Image classification data set "Natural_environment_Based_on_LS-RCNN" (gitergo/Datasets on GitHub). Class labels (4): cercospora leaf spot gray leaf spot, common rust, northern leaf blight, healthy.

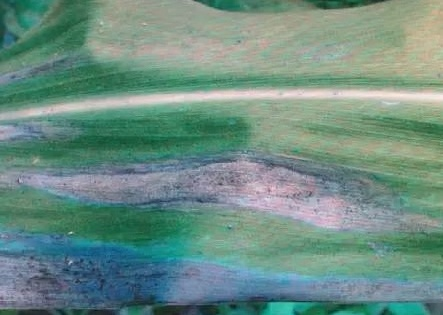
Label: northern leaf blight

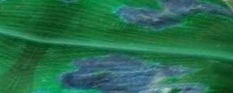
Label: northern leaf blight

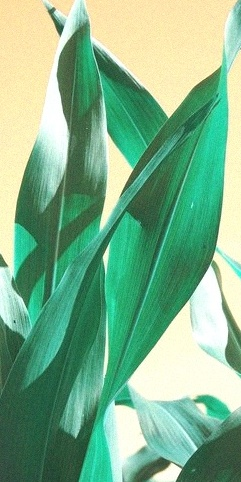
Label: healthy

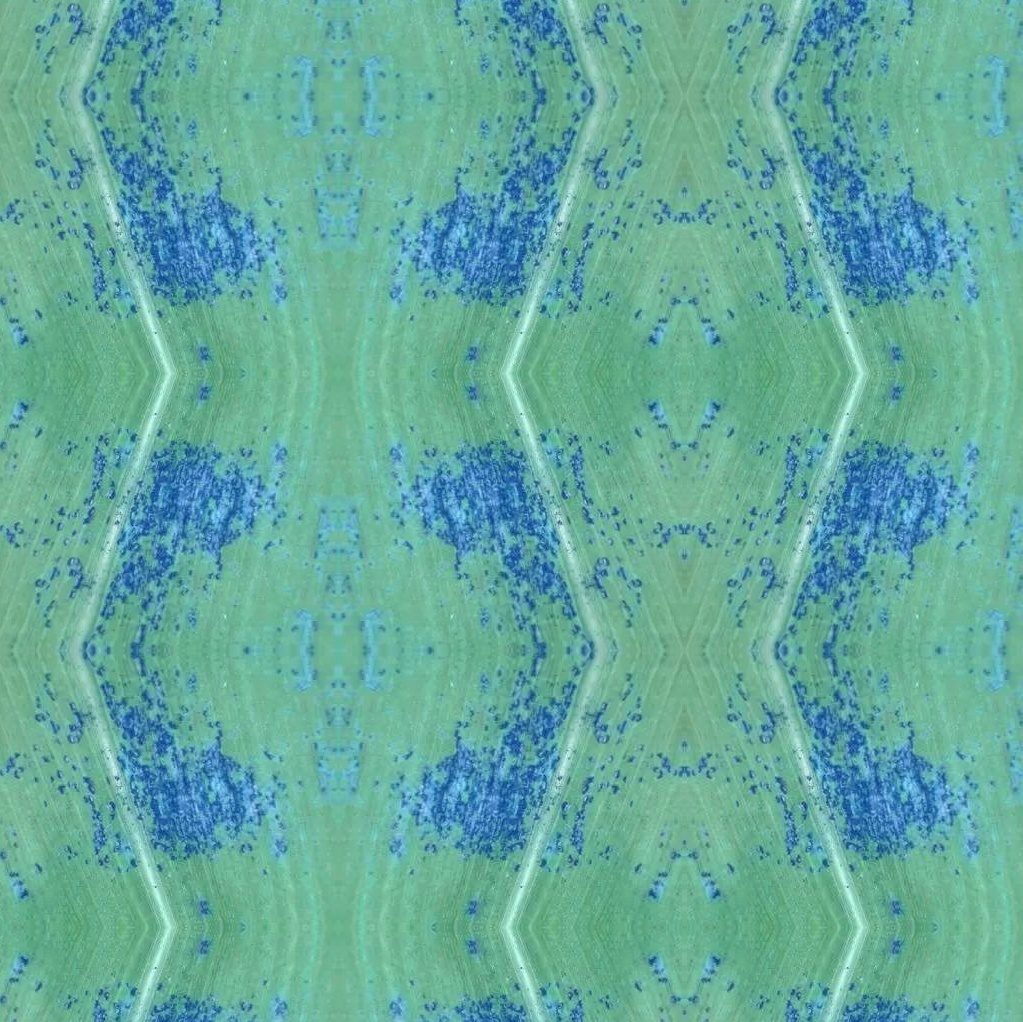
Label: common rust

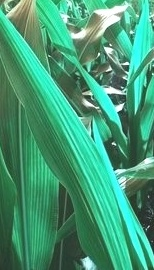
Label: healthy

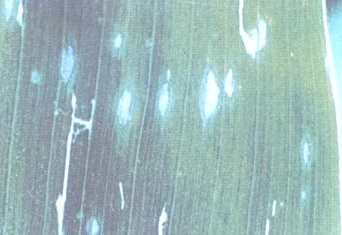
Label: cercospora leaf spot gray leaf spot
